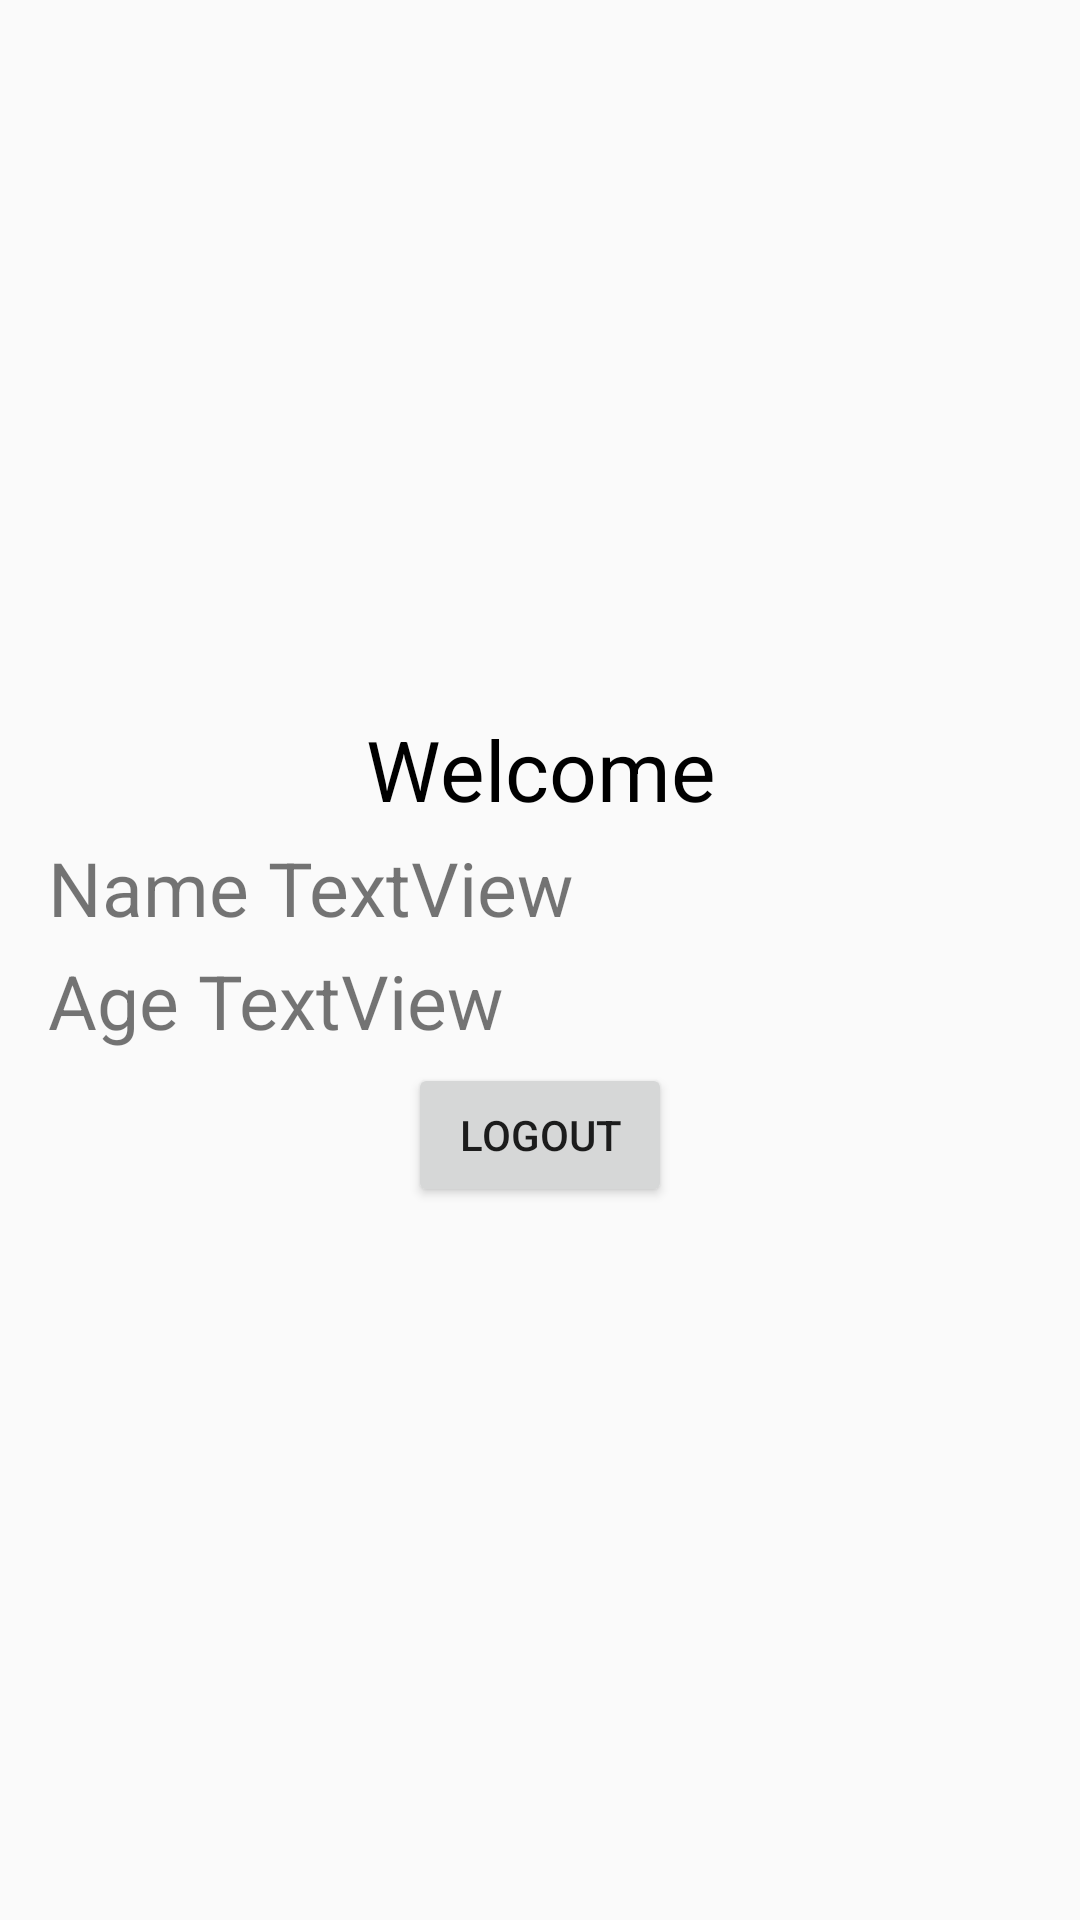

Layout XML and referenced resources for this Android screen:
<!-- AndroidManifest.xml: application theme AppTheme.Theme.mobileprogrammingii -->
<!-- res/layout/activity_blank.xml -->
<?xml version="1.0" encoding="utf-8"?>
<RelativeLayout xmlns:android="http://schemas.android.com/apk/res/android"
    xmlns:app="http://schemas.android.com/apk/res-auto"
    xmlns:tools="http://schemas.android.com/tools"
    android:layout_width="match_parent"
    android:layout_height="match_parent"
    android:padding="16dp"
    tools:context=".AnotherActivity">

    <LinearLayout
        android:layout_width="match_parent"
        android:layout_height="wrap_content"
        android:orientation="vertical"
        android:layout_centerInParent="true">

        <TextView
            android:layout_width="match_parent"
            android:layout_height="wrap_content"
            android:text="Welcome"
            android:textSize="28sp"
            android:gravity="center"
            android:textColor="@color/BlackColor"/>

        <TextView
            android:layout_width="match_parent"
            android:layout_height="wrap_content"
            android:text="Name TextView"
            android:textSize="25sp"
            android:id="@+id/nameTv"
            android:layout_marginTop="4dp"/>

        <TextView
            android:layout_width="match_parent"
            android:layout_height="wrap_content"
            android:text="Age TextView"
            android:textSize="25sp"
            android:id="@+id/ageTv"
            android:layout_marginTop="4dp"/>

        <Button
            android:layout_width="wrap_content"
            android:layout_height="wrap_content"
            android:text="Logout"
            android:id="@+id/logout"
            android:layout_gravity="center"
            android:layout_marginTop="4dp"/>

    </LinearLayout>

</RelativeLayout>
<!-- resources referenced by this layout -->
<resources>
  <color name="BlackColor">#000</color>
  <style name="AppTheme.Theme.mobileprogrammingii" parent="Theme.AppCompat.Light.DarkActionBar">
          
          <item name="colorPrimary">@color/colorPrimary</item>
          <item name="colorPrimaryDark">@color/colorPrimaryDark</item>
          <item name="colorAccent">@color/colorAccent</item>
      </style>
  <color name="colorPrimary">#6200EE</color>
  <color name="colorPrimaryDark">#3700B3</color>
  <color name="colorAccent">#03DAC5</color>
</resources>
